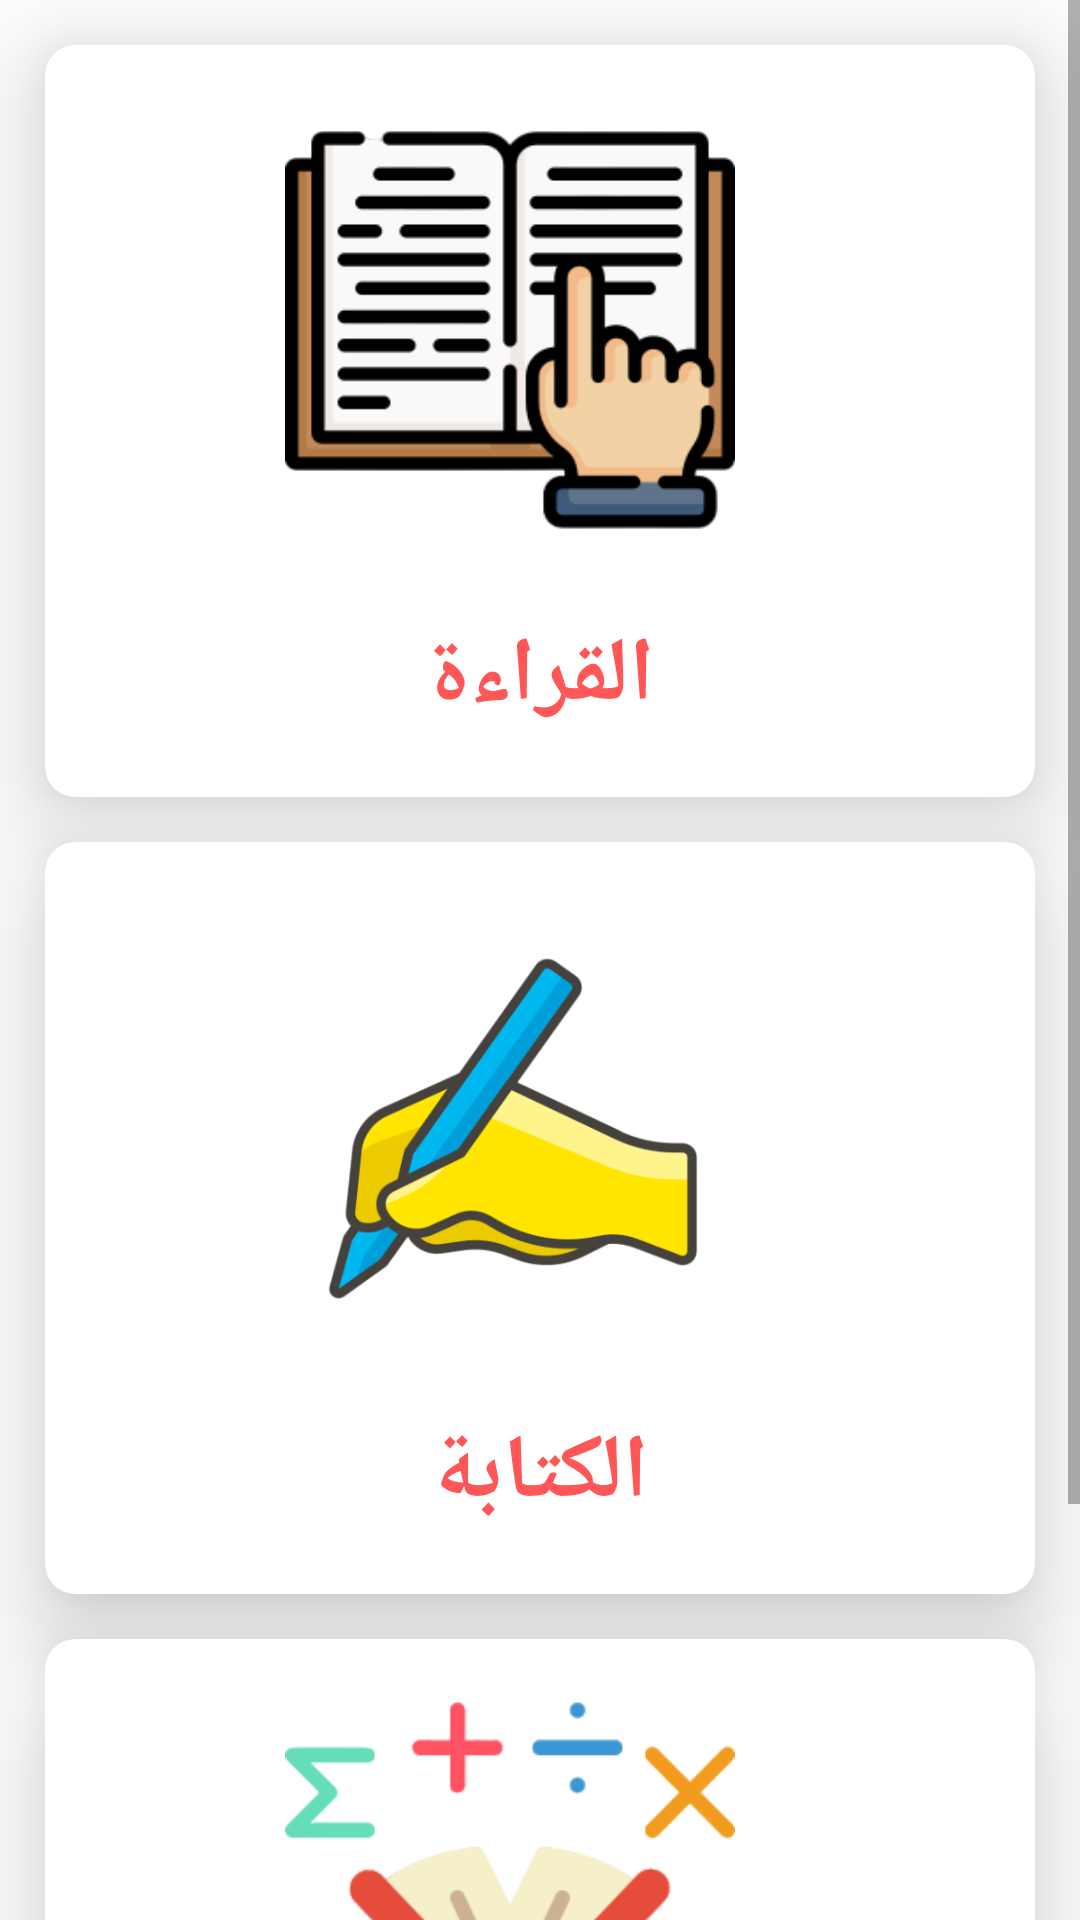

Here is an Android app screen rendered from its layout file. Give the layout XML and the strings, colors and styles it references.
<!-- AndroidManifest.xml: application theme Theme.CreativeBand -->
<!-- res/layout/fragment_learning.xml -->
<?xml version="1.0" encoding="utf-8"?>
<ScrollView

    xmlns:app="http://schemas.android.com/apk/res-auto"
    xmlns:tools="http://schemas.android.com/tools"
    android:layout_width="match_parent"
    xmlns:android="http://schemas.android.com/apk/res/android"
    android:layout_height="match_parent"
    android:layout_margin="10dp"

    >
    <androidx.constraintlayout.widget.ConstraintLayout
        android:layout_width="match_parent"
        android:layout_height="match_parent"
        >


        <androidx.cardview.widget.CardView
            android:id="@+id/card31"
            android:layout_width="match_parent"
            android:layout_height="wrap_content"
            android:layout_margin="15dp"
            app:cardCornerRadius="10dp"
            app:cardElevation="20dp"
            app:layout_constraintEnd_toEndOf="parent"
            app:layout_constraintStart_toStartOf="parent"
            app:layout_constraintTop_toTopOf="parent"
            >

            <androidx.constraintlayout.widget.ConstraintLayout
                android:layout_width="match_parent"
                android:layout_height="match_parent"
                android:orientation="vertical">

                <ImageButton
                    android:id="@+id/btn_reading"
                    android:layout_width="150dp"
                    android:layout_height="150dp"
                    android:background="@android:color/transparent"
                    android:scaleType="fitXY"
                    android:src="@drawable/img_reading"
                    android:layout_marginTop="20dp"
                    app:layout_constraintEnd_toEndOf="parent"
                    app:layout_constraintHorizontal_bias="0.445"
                    app:layout_constraintStart_toStartOf="parent"

                    app:layout_constraintTop_toTopOf="parent" />

                <TextView
                    android:layout_width="match_parent"
                    android:layout_height="wrap_content"
                    android:gravity="center"
                    android:text="القراءة"
                    android:textColor="@color/purple_200"
                    android:textSize="30sp"
                    android:textStyle="bold"
                    android:layout_marginVertical="20dp"
                    app:layout_constraintBottom_toBottomOf="parent"
                    app:layout_constraintEnd_toEndOf="parent"
                    app:layout_constraintStart_toStartOf="parent"
                    app:layout_constraintTop_toBottomOf="@+id/btn_reading" />

            </androidx.constraintlayout.widget.ConstraintLayout>
        </androidx.cardview.widget.CardView>



        <androidx.cardview.widget.CardView
            android:id="@+id/card32"
            android:layout_width="match_parent"
            android:layout_height="wrap_content"
            android:layout_margin="15dp"
            app:cardCornerRadius="10dp"
            app:cardElevation="20dp"
            app:layout_constraintEnd_toEndOf="parent"
            app:layout_constraintStart_toStartOf="parent"
            app:layout_constraintTop_toBottomOf="@id/card31"
            >

            <androidx.constraintlayout.widget.ConstraintLayout
                android:layout_width="match_parent"
                android:layout_height="match_parent"
                android:orientation="vertical">


                <ImageButton
                    android:id="@+id/btn_writing"
                    android:layout_width="150dp"
                    android:layout_height="150dp"
                    android:background="@android:color/transparent"
                    android:layout_marginTop="20dp"

                    android:scaleType="fitXY"
                    android:src="@drawable/img_writng"
                    android:textSize="50sp"

                    app:layout_constraintEnd_toEndOf="parent"
                    app:layout_constraintHorizontal_bias="0.445"
                    app:layout_constraintStart_toStartOf="parent"
                    app:layout_constraintTop_toTopOf="parent" />


                <TextView
                    android:layout_width="match_parent"
                    android:layout_height="wrap_content"
                    android:gravity="center"
                    android:text="الكتابة"
                    android:textColor="@color/purple_200"
                    android:textSize="30sp"
                    android:textStyle="bold"
                    android:layout_marginVertical="20dp"
                    app:layout_constraintBottom_toBottomOf="parent"
                    app:layout_constraintEnd_toEndOf="parent"
                    app:layout_constraintStart_toStartOf="parent"
                    app:layout_constraintTop_toBottomOf="@+id/btn_writing" />




            </androidx.constraintlayout.widget.ConstraintLayout>
        </androidx.cardview.widget.CardView>


        <androidx.cardview.widget.CardView
            android:id="@+id/card33"
            android:layout_width="match_parent"
            android:layout_height="wrap_content"
            android:layout_marginHorizontal="15dp"
            android:layout_marginTop="15dp"
            android:layout_marginBottom="20dp"
            app:cardCornerRadius="10dp"
            app:cardElevation="20dp"
            app:layout_constraintBottom_toBottomOf="parent"
            app:layout_constraintEnd_toEndOf="parent"
            app:layout_constraintStart_toStartOf="parent"
            app:layout_constraintTop_toBottomOf="@id/card32">

            <androidx.constraintlayout.widget.ConstraintLayout
                android:layout_width="match_parent"
                android:layout_height="match_parent"
                android:orientation="vertical">

                <ImageButton
                    android:id="@+id/btn_math"
                    android:layout_width="150dp"
                    android:layout_height="150dp"
                    android:background="@android:color/transparent"

                    android:layout_marginTop="20dp"
                    android:scaleType="fitXY"
                    android:src="@drawable/img_math"

                    app:layout_constraintEnd_toEndOf="parent"
                    app:layout_constraintHorizontal_bias="0.445"
                    app:layout_constraintStart_toStartOf="parent"
                    app:layout_constraintTop_toTopOf="parent" />



                <TextView
                    android:layout_width="match_parent"
                    android:layout_height="wrap_content"
                    android:gravity="center"
                    android:text="الرياضيات"
                    android:textColor="@color/purple_200"
                    android:textSize="30sp"
                    android:textStyle="bold"
                    android:layout_marginVertical="20dp"
                    app:layout_constraintBottom_toBottomOf="parent"
                    app:layout_constraintEnd_toEndOf="parent"
                    app:layout_constraintStart_toStartOf="parent"
                    app:layout_constraintTop_toBottomOf="@+id/btn_math" />



            </androidx.constraintlayout.widget.ConstraintLayout>
        </androidx.cardview.widget.CardView>

    </androidx.constraintlayout.widget.ConstraintLayout>
</ScrollView>
<!-- resources referenced by this layout -->
<resources>
  <color name="purple_200">#ff5757</color>
  <!-- drawable img_math: png bitmap (drawable, 18097 bytes) -->
  <!-- drawable img_reading: png bitmap (drawable, 14070 bytes) -->
  <!-- drawable img_writng: png bitmap (drawable, 52702 bytes) -->
  <style name="Theme.CreativeBand" parent="Theme.MaterialComponents.Light.NoActionBar">
          
          <item name="colorPrimary">#ff5757</item>
          <item name="colorPrimaryVariant">@color/purple_200</item>
          <item name="colorOnPrimary">@color/white</item>
          
          <item name="colorSecondary">#FF9800</item>
          <item name="colorSecondaryVariant">#8BC34A</item>
          <item name="colorOnSecondary">@color/black</item>
          
          <item name="android:statusBarColor">?attr/colorPrimaryVariant</item>
          
      </style>
  <color name="white">#FFFFFFFF</color>
  <color name="black">#FF000000</color>
</resources>
